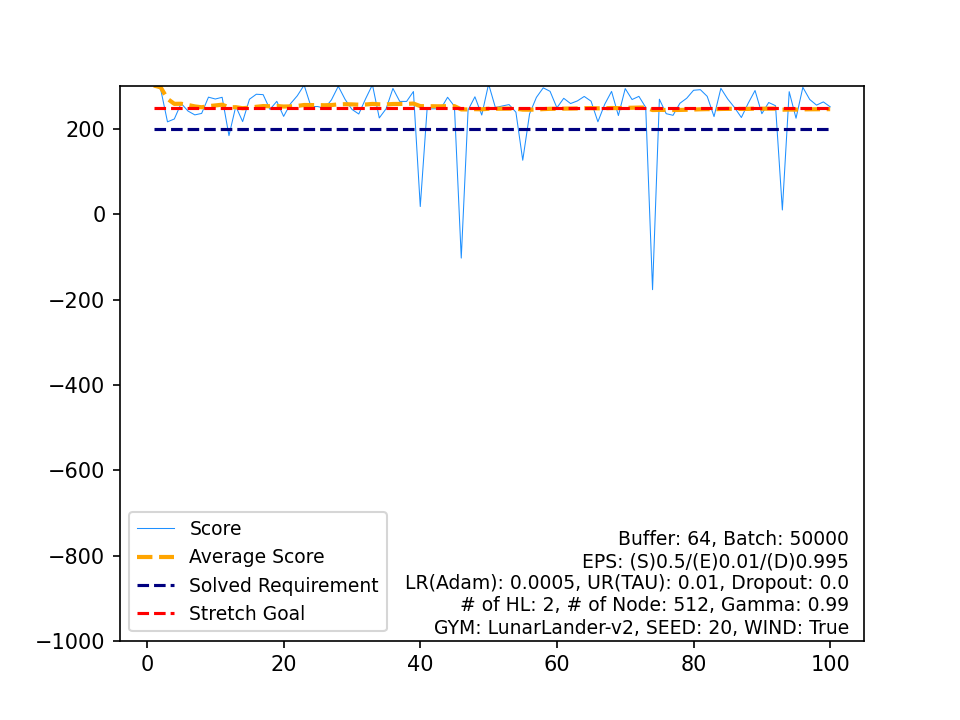

The file beside this chart, header and first rows:
, Score, Average Score, Timestamp, Solved Requirement, Stretch Goal
0, 302, 302, 228, 200, 250
1, 293.8, 297.9, 194, 200, 250
2, 216.9, 270.9, 453, 200, 250
3, 223.6, 259.1, 333, 200, 250
4, 260.1, 259.3, 281, 200, 250
5, 242.2, 256.4, 305, 200, 250
6, 233.2, 253.1, 278, 200, 250
7, 236.6, 251.1, 278, 200, 250
8, 274.8, 253.7, 381, 200, 250
9, 270.4, 255.4, 271, 200, 250
10, 274.4, 257.1, 235, 200, 250
11, 184.6, 251.1, 415, 200, 250
12, 253.2, 251.2, 258, 200, 250
13, 217.4, 248.8, 302, 200, 250
14, 269.9, 250.2, 260, 200, 250
15, 281.6, 252.2, 227, 200, 250
16, 280.7, 253.9, 207, 200, 250
17, 246.1, 253.4, 262, 200, 250
18, 264.9, 254, 231, 200, 250
19, 229.7, 252.8, 293, 200, 250
20, 259.3, 253.1, 230, 200, 250
21, 278, 254.3, 294, 200, 250
22, 303.1, 256.4, 281, 200, 250
23, 252.7, 256.2, 221, 200, 250
24, 252.8, 256.1, 246, 200, 250
25, 248.4, 255.8, 260, 200, 250
26, 268.4, 256.3, 321, 200, 250
27, 300.4, 257.8, 269, 200, 250
28, 269.5, 258.2, 276, 200, 250
29, 246.1, 257.8, 298, 200, 250
30, 235.3, 257.1, 226, 200, 250
31, 271, 257.5, 266, 200, 250
32, 303.9, 258.9, 250, 200, 250
33, 226, 258, 259, 200, 250
34, 247.6, 257.7, 275, 200, 250
35, 295.2, 258.7, 268, 200, 250
36, 264.7, 258.9, 239, 200, 250
37, 264.7, 259, 242, 200, 250
38, 288, 259.8, 266, 200, 250
39, 18.29, 253.7, 142, 200, 250
40, 247, 253.6, 298, 200, 250
41, 247.5, 253.4, 227, 200, 250
42, 247.4, 253.3, 232, 200, 250
43, 274.5, 253.8, 277, 200, 250
44, 253.4, 253.8, 248, 200, 250
45, -102.6, 246, 157, 200, 250
46, 244.7, 246, 285, 200, 250
47, 275.6, 246.6, 230, 200, 250
48, 232.9, 246.3, 290, 200, 250
49, 305.5, 247.5, 268, 200, 250
50, 250.3, 247.6, 223, 200, 250
51, 254.1, 247.7, 262, 200, 250
52, 257.3, 247.9, 231, 200, 250
53, 239.5, 247.7, 253, 200, 250
54, 126.9, 245.5, 999, 200, 250
55, 235.6, 245.3, 227, 200, 250
56, 274.3, 245.9, 349, 200, 250
57, 296.6, 246.7, 222, 200, 250
58, 288.4, 247.4, 305, 200, 250
59, 249.8, 247.5, 289, 200, 250
... 40 more rows
